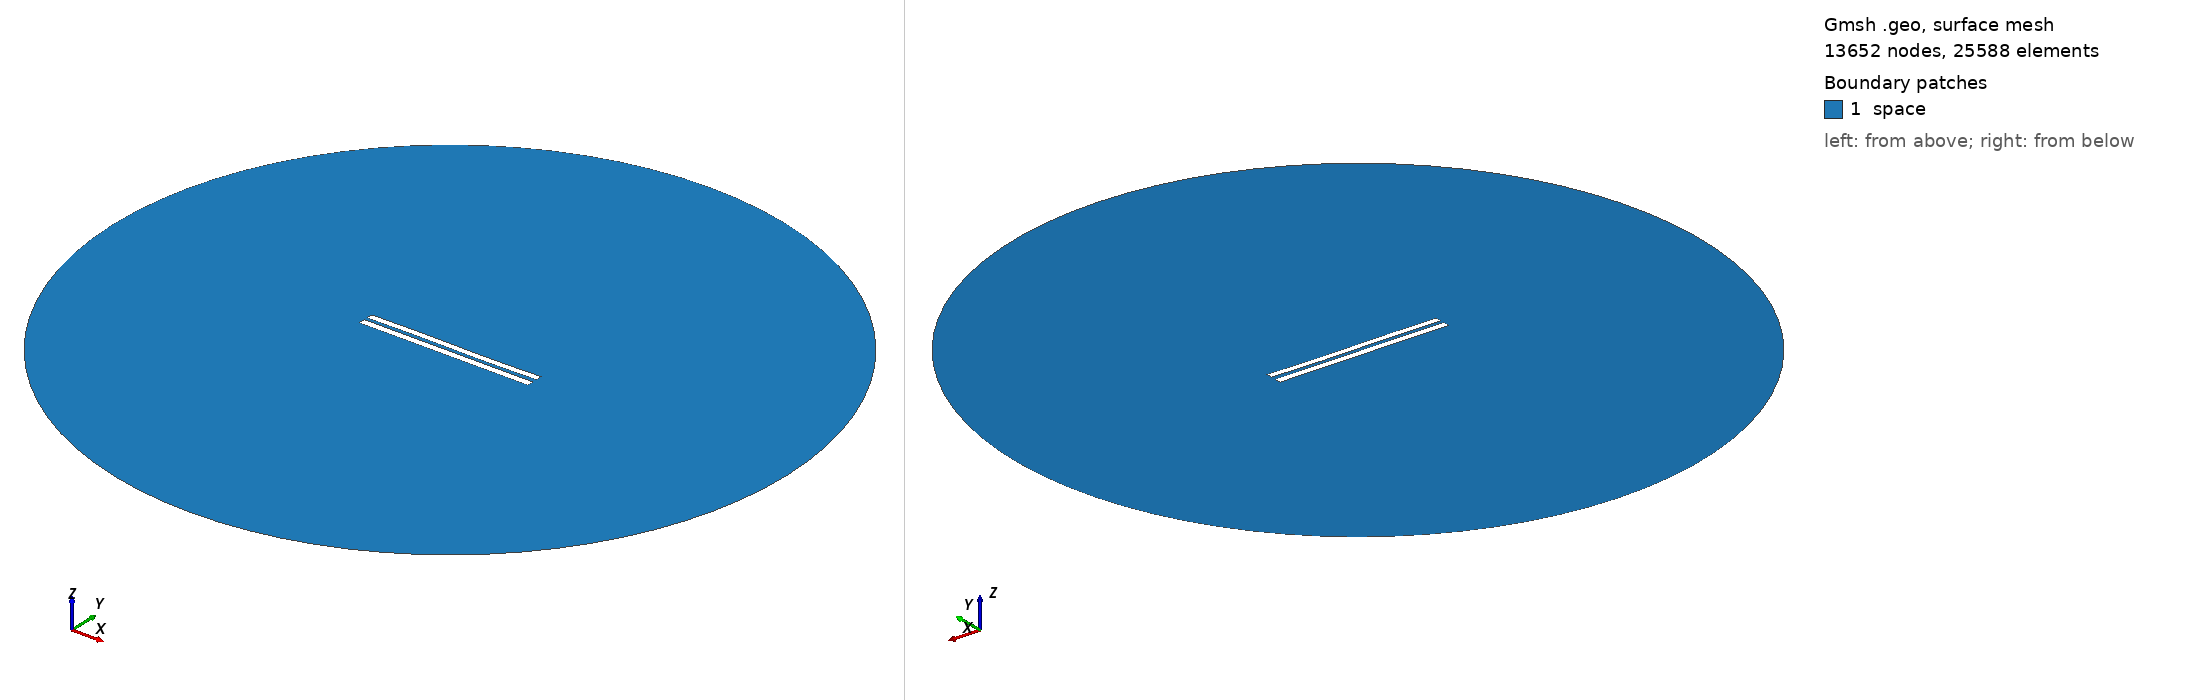

Gmsh geometry script, surface-meshed: 13652 nodes, 25588 surface elements. Boundary patches (legend numbers): 1 space. Left view from above one corner, right view from below the opposite corner. Legend entries are the model's physical surfaces. The drawing asked Gmsh for element sizes between 1% and 20% of the model's largest extent; the script's own settings can give other sizes.

=== 4948.geo (drawn) ===
//---------------------------------------
// Geometry kernel
//---------------------------------------

SetFactory("OpenCASCADE");



//---------------------------------------
// Parameters of the geometry
//---------------------------------------

// Overetch of the upper plate
overetch = 0.125;

// Distance between the plates
distance = 2.0;

// Discretization over the x axis (for the deformation)
nx = 50; 

// Length of the plate
L = 100 - overetch; 

// Number of modes
n = 4; 

// 1st mode coefficient
coeff(1) = 0.15;
beta(1) = 0.596864 * 3.1415926535 / L;

// 2nd mode coefficient
coeff(2) = 0.0;
beta(2) = 1.49418 * 3.1415926535 / L;

// 3rd mode coefficient
coeff(3) = 0.15;
beta(3) = 2.50025 * 3.1415926535 / L;

// 4th mode coefficient
coeff(4) = 0.0;
beta(4) = 3.49999 * 3.1415926535 / L;



//---------------------------------------
// Upper plate (deformed rectangle)
//---------------------------------------

// Coordiantes of the upper plate
xmin = -50;
xmax = 50 - overetch;

// Height of the upper plate
yheight = 4 - 2 * overetch;

// Indexes of the points
UpperID[] = {};
LowerID[] = {};
LeftID[] = {};
RightID[] = {};

// Point index
p = 1;

// Horizontal edges
For i In {1:nx}
    x = xmin + (i-1)*(xmax - xmin)/(nx-1);

    y_bottom = distance / 2 + overetch;
    For j In {1:n}
        C = (Cosh(beta(j)*L) + Cos(beta(j)*L)) / (Sinh(beta(j)*L) + Sin(beta(j)*L));
        y_bottom  = y_bottom + coeff(j) * (Cosh(beta(j)*(x+50)) - Cos(beta(j)*(x+50)) - C * (Sinh(beta(j)*(x+50)) - Sin(beta(j)*(x+50))));
    EndFor

    y_top = y_bottom + yheight;

    Point(p) = {x, y_top, 0, 1.0};
    UpperID[i] = p;
    p = p + 1;

    Point(p) = {x, y_bottom, 0, 1.0};
    LowerID[i] = p;
    p = p + 1;
EndFor

// Create point lists
UpperPts[] = {}; LowerPts[] = {};
For i In {1:nx}
  UpperPts[] += {UpperID[i]};
  LowerPts[] += {LowerID[i]};
EndFor

// Build splines
Spline(1) = {UpperPts[]};
Spline(2) = {LowerPts[]};
Line(3) = {LowerPts[nx-1], UpperPts[nx-1]};
Line(4) = {LowerPts[0], UpperPts[0]};

// Build the plane surface
Curve Loop(1) = {2, 3, -1, -4};
Plane Surface(1) = {1};



//---------------------------------------
// Lower plate (rectangle)
//---------------------------------------

// Vertices
Point(1001) = {-50, -1, 0, 1.0};
Point(1002) = { 50, -1, 0, 1.0};
Point(1003) = { 50,  -5, 0, 1.0};
Point(1004) = {-50,  -5, 0, 1.0};

// Edges
Line(5) = {1001, 1002};
Line(6) = {1002, 1003};
Line(7) = {1003, 1004};
Line(8) = {1004, 1001};

// Plane surface
Line Loop(2) = {5, 6, 7, 8};
Plane Surface(2) = {2}; 



//---------------------------------------
// Outer (fictious) boundary
//---------------------------------------

// Points
Point(1005) = {0, 0, 0};       // Center
Point(1006) = {200, 0, 0};     // Start point
Point(1007) = {0, 200, 0};     // 90 degrees
Point(1008) = {-200, 0, 0};    // 180 degrees
Point(1009) = {0, -200, 0};    // 270 degrees

// Circle arcs (each needs start, center, end)
Circle(9) = {1006, 1005, 1007};
Circle(10) = {1007, 1005, 1008};
Circle(11) = {1008, 1005, 1009};
Circle(12) = {1009, 1005, 1006};

// Plane surface for the entire domain
Curve Loop(3) = {9, 10, 11, 12};
Surface(3) = {3};

// Subtract the plates from the whole domain to obtain the actual domain where we want to solve the equations
BooleanDifference{ Surface{3}; Delete; }{ Surface{1}; Surface{2}; Delete; }




//---------------------------------------
// Transfinite Lines/Curves
//---------------------------------------

// Set the number of points on the boundaries
r = 7;

// Plates
Transfinite Curve {1, 2} = 50*r Using Progression 1;
Transfinite Curve {3, 4} = 2*r Using Progression 1;
Transfinite Line {5, 7} = 50*r Using Progression 1;
Transfinite Line {6, 8} = 2*r Using Progression 1;

// Outer boundary
Transfinite Line {9, 10, 11, 12} = 20 Using Progression 1;



//---------------------------------------
// Physical groups
//---------------------------------------                

// Physical curves (boundaries)
Physical Line("force_segment", 10) = {2};
Physical Line("upper_plate", 11) = {1, 3, 4};
Physical Line("lower_plate", 12) = {5, 6, 7, 8};
Physical Line("boundary", 20) = {9, 10, 11, 12};

// Physical Surfaces
Physical Surface("space", 30) = {3};



//---------------------------------------
// 6. Generate the Mesh
//---------------------------------------

// 2D mesh generation
Mesh 2;
